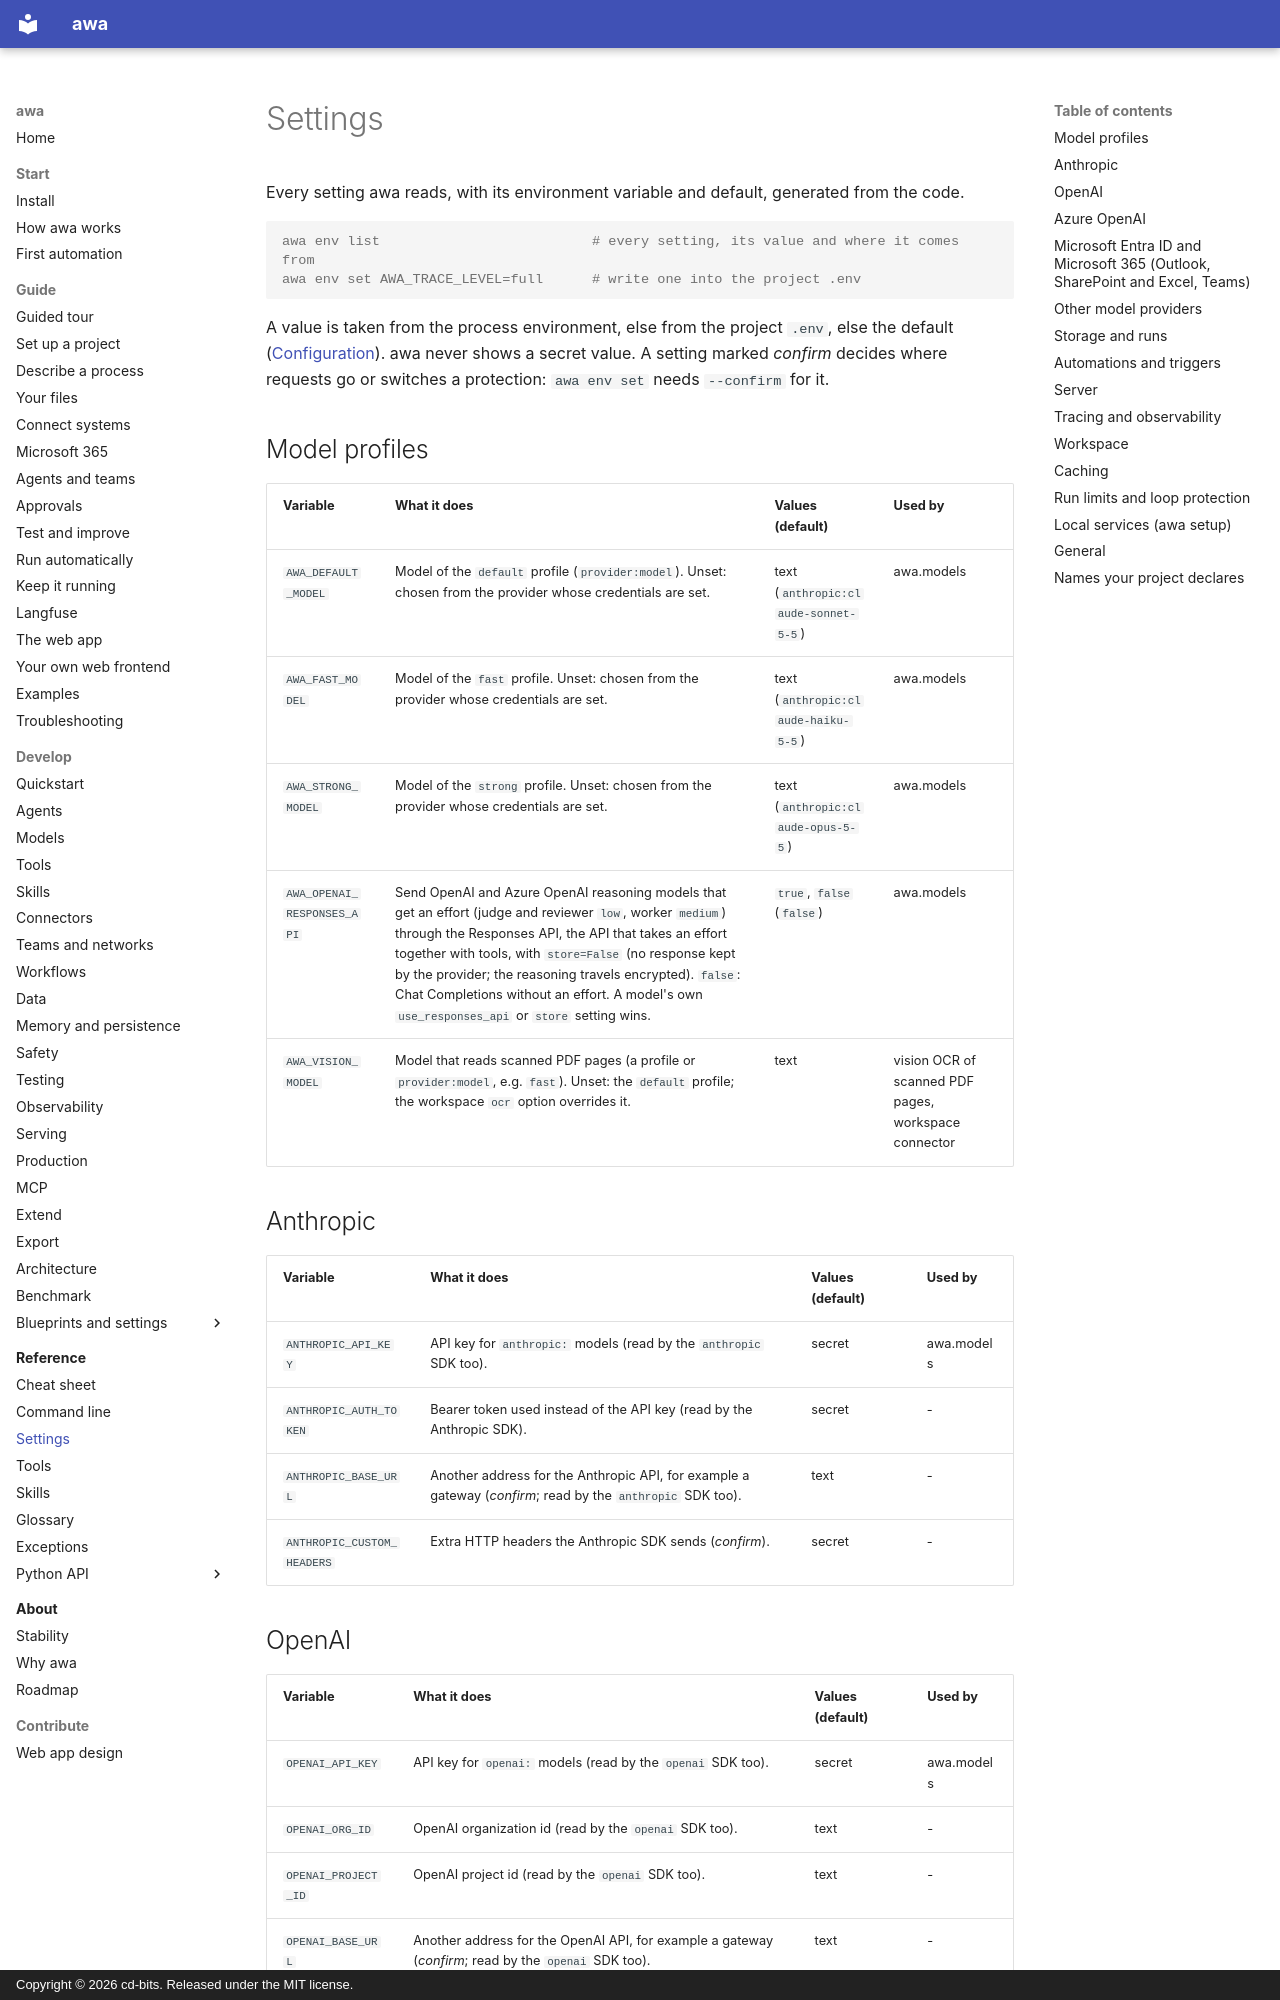

repository: awa-projekt/multiagent_orchestration · page: reference/settings/index.html · generator: mkdocs · copyright: Copyright © 2026 cd-bits. Released under the MIT license.

# Settings

<!-- Generated from the settings registry by scripts/gen_settings.py: do not edit. -->

Every setting awa reads, with its environment variable and default, generated from the
code.

```console
awa env list                          # every setting, its value and where it comes from
awa env set AWA_TRACE_LEVEL=full      # write one into the project .env
```

A value is taken from the process environment, else from the project `.env`, else the
default ([Configuration](../develop/configuration.md)). awa never shows a secret value.
A setting marked *confirm* decides where requests go or switches a protection:
`awa env set` needs `--confirm` for it.

## Model profiles

| Variable | What it does | Values (default) | Used by |
| --- | --- | --- | --- |
| `AWA_DEFAULT_MODEL` | Model of the `default` profile (`provider:model`). Unset: chosen from the provider whose credentials are set. | text (`anthropic:claude-sonnet-5-5`) | awa.models |
| `AWA_FAST_MODEL` | Model of the `fast` profile. Unset: chosen from the provider whose credentials are set. | text (`anthropic:claude-haiku-5-5`) | awa.models |
| `AWA_STRONG_MODEL` | Model of the `strong` profile. Unset: chosen from the provider whose credentials are set. | text (`anthropic:claude-opus-5-5`) | awa.models |
| `AWA_OPENAI_RESPONSES_API` | Send OpenAI and Azure OpenAI reasoning models that get an effort (judge and reviewer `low`, worker `medium`) through the Responses API, the API that takes an effort together with tools, with `store=False` (no response kept by the provider; the reasoning travels encrypted). `false`: Chat Completions without an effort. A model's own `use_responses_api` or `store` setting wins. | `true`, `false` (`false`) | awa.models |
| `AWA_VISION_MODEL` | Model that reads scanned PDF pages (a profile or `provider:model`, e.g. `fast`). Unset: the `default` profile; the workspace `ocr` option overrides it. | text | vision OCR of scanned PDF pages, workspace connector |

## Anthropic

| Variable | What it does | Values (default) | Used by |
| --- | --- | --- | --- |
| `ANTHROPIC_API_KEY` | API key for `anthropic:` models (read by the `anthropic` SDK too). | secret | awa.models |
| `ANTHROPIC_AUTH_TOKEN` | Bearer token used instead of the API key (read by the Anthropic SDK). | secret | - |
| `ANTHROPIC_BASE_URL` | Another address for the Anthropic API, for example a gateway (*confirm*; read by the `anthropic` SDK too). | text | - |
| `ANTHROPIC_CUSTOM_HEADERS` | Extra HTTP headers the Anthropic SDK sends (*confirm*). | secret | - |

## OpenAI

| Variable | What it does | Values (default) | Used by |
| --- | --- | --- | --- |
| `OPENAI_API_KEY` | API key for `openai:` models (read by the `openai` SDK too). | secret | awa.models |
| `OPENAI_ORG_ID` | OpenAI organization id (read by the `openai` SDK too). | text | - |
| `OPENAI_PROJECT_ID` | OpenAI project id (read by the `openai` SDK too). | text | - |
| `OPENAI_BASE_URL` | Another address for the OpenAI API, for example a gateway (*confirm*; read by the `openai` SDK too). | text | - |
| `OPENAI_API_BASE` | Older name of OPENAI_BASE_URL, still read by LangChain (*confirm*; deprecated: use OPENAI_BASE_URL; read by the `openai` SDK too). | text | - |
| `OPENAI_CUSTOM_HEADERS` | Extra HTTP headers the OpenAI SDK sends (*confirm*). | secret | - |
